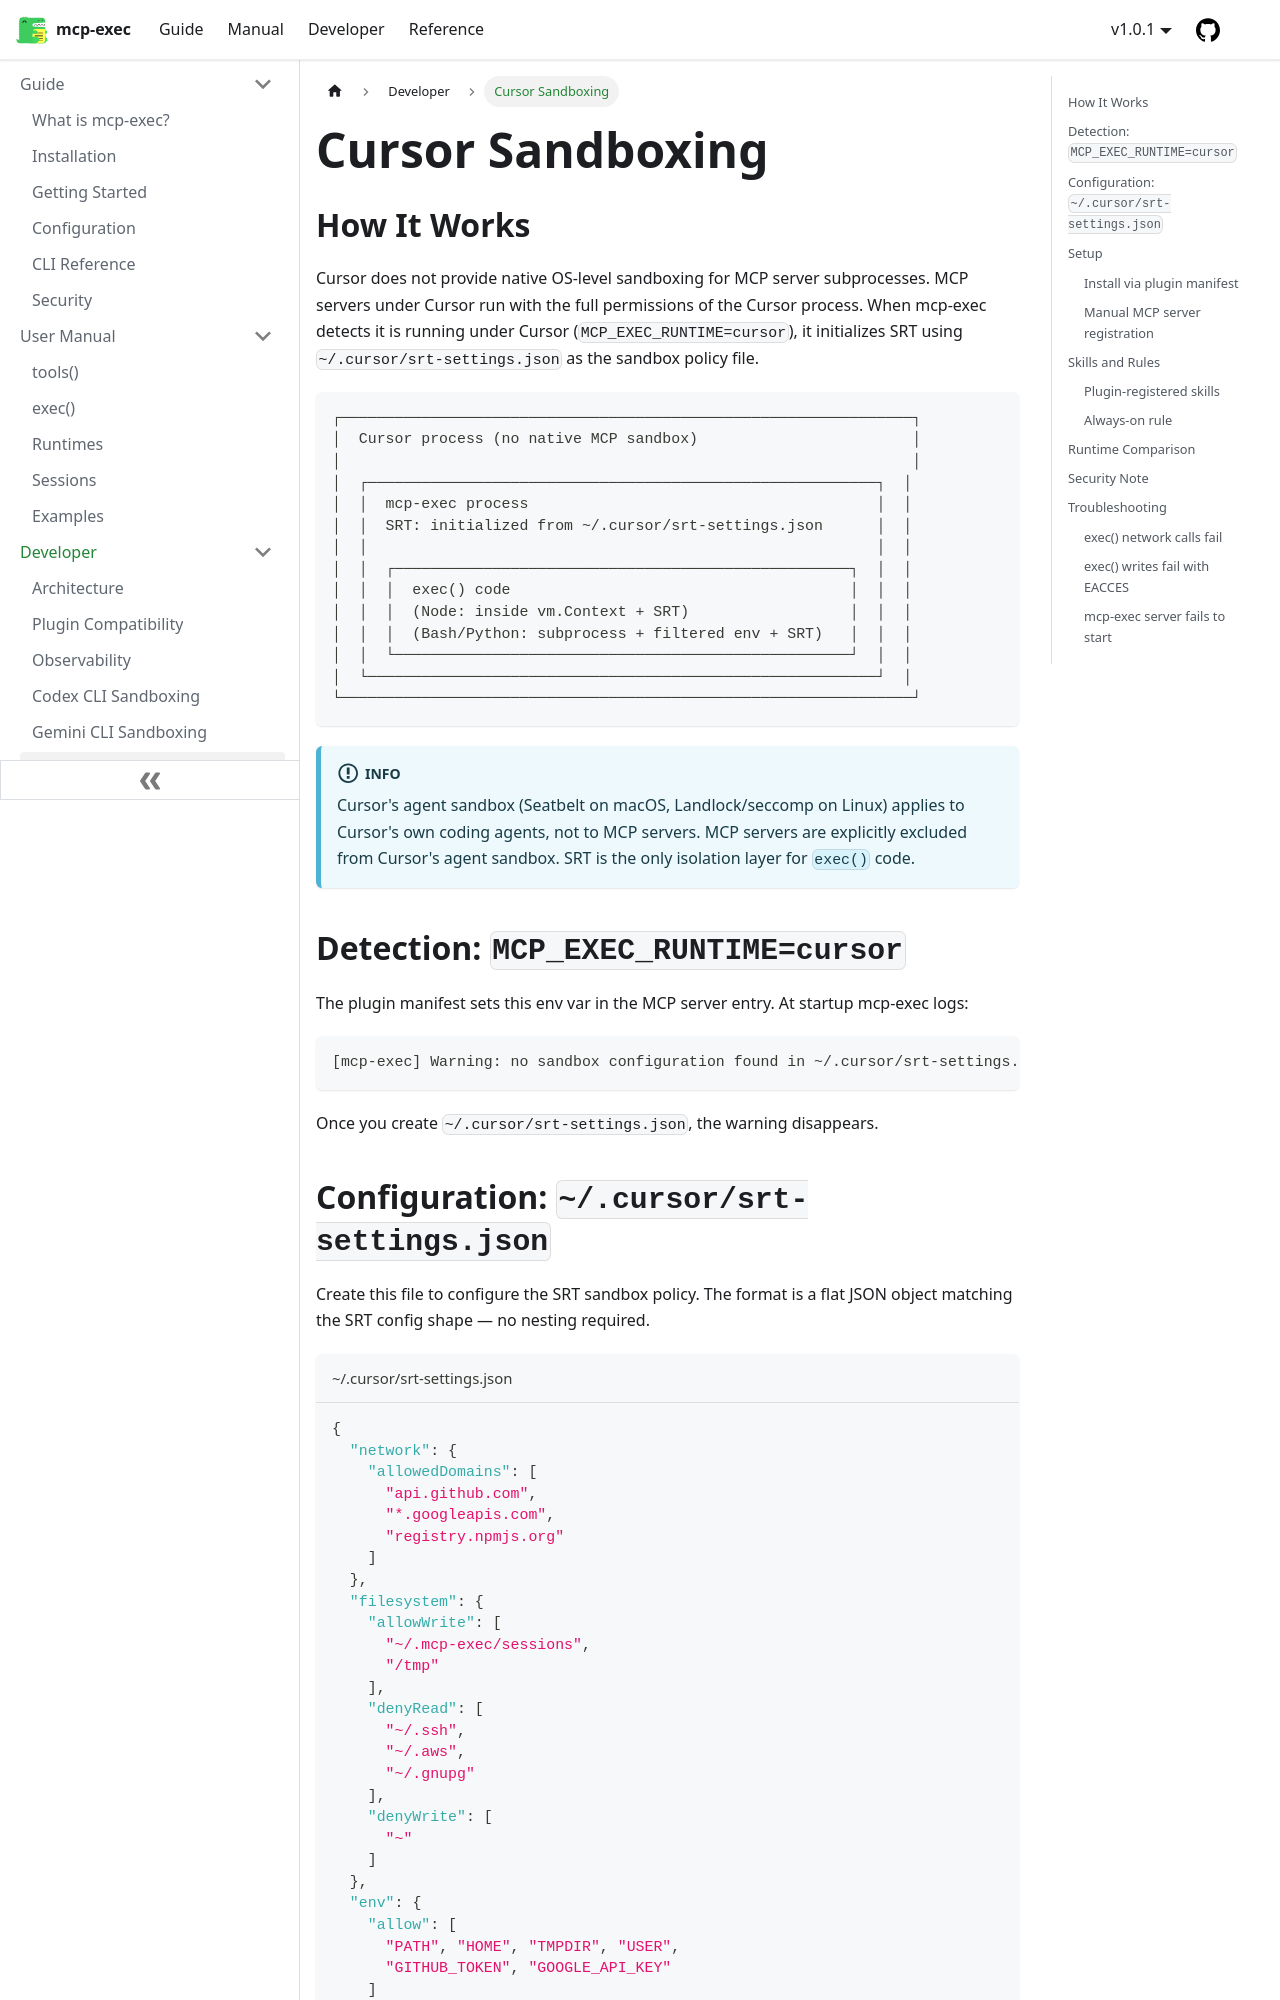

repository: joeblackwaslike/mcp-exec · page: docs/developer/cursor-sandboxing/index.html · generator: docusaurus

---
sidebar_position: 7
description: "How mcp-exec handles sandboxing under Cursor — SRT configuration, ~/.cursor/srt-settings.json, rules-based skill wiring, and setup guide."
---

# Cursor Sandboxing

## How It Works

Cursor does not provide native OS-level sandboxing for MCP server subprocesses. MCP servers under Cursor run with the full permissions of the Cursor process. When mcp-exec detects it is running under Cursor (`MCP_EXEC_RUNTIME=cursor`), it initializes SRT using `~/.cursor/srt-settings.json` as the sandbox policy file.

```
┌────────────────────────────────────────────────────────────────┐
│  Cursor process (no native MCP sandbox)                        │
│                                                                │
│  ┌─────────────────────────────────────────────────────────┐  │
│  │  mcp-exec process                                       │  │
│  │  SRT: initialized from ~/.cursor/srt-settings.json      │  │
│  │                                                         │  │
│  │  ┌───────────────────────────────────────────────────┐  │  │
│  │  │  exec() code                                      │  │  │
│  │  │  (Node: inside vm.Context + SRT)                  │  │  │
│  │  │  (Bash/Python: subprocess + filtered env + SRT)   │  │  │
│  │  └───────────────────────────────────────────────────┘  │  │
│  └─────────────────────────────────────────────────────────┘  │
└────────────────────────────────────────────────────────────────┘
```

:::info
Cursor's agent sandbox (Seatbelt on macOS, Landlock/seccomp on Linux) applies to Cursor's own coding agents, not to MCP servers. MCP servers are explicitly excluded from Cursor's agent sandbox. SRT is the only isolation layer for `exec()` code.
:::

## Detection: `MCP_EXEC_RUNTIME=cursor`

The plugin manifest sets this env var in the MCP server entry. At startup mcp-exec logs:

```
[mcp-exec] Warning: no sandbox configuration found in ~/.cursor/srt-settings.json — running with default permissions
```

Once you create `~/.cursor/srt-settings.json`, the warning disappears.
